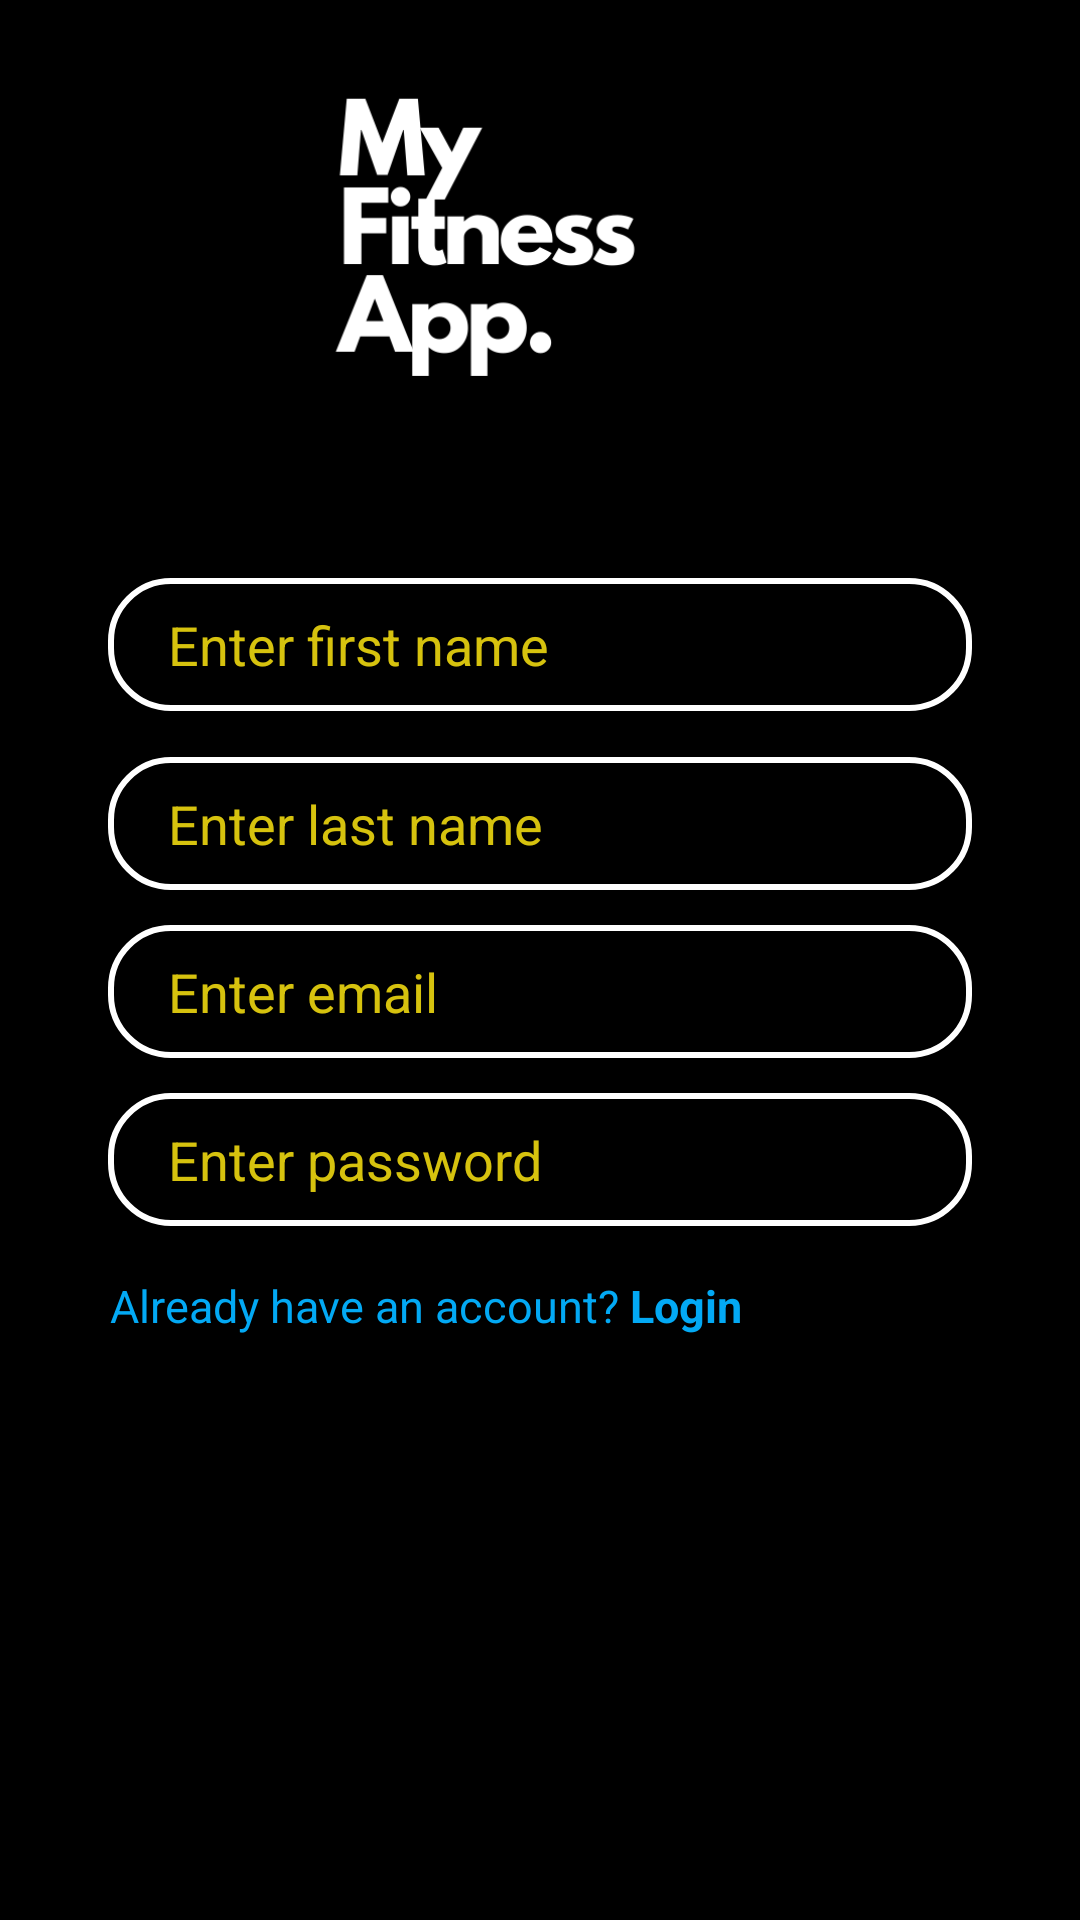

The Android layout XML behind this screen, and the referenced resources:
<!-- AndroidManifest.xml: application theme Theme.MyFitnessApp -->
<!-- res/layout/activity_register.xml -->
<?xml version="1.0" encoding="utf-8"?>
<androidx.constraintlayout.widget.ConstraintLayout xmlns:android="http://schemas.android.com/apk/res/android"
    xmlns:app="http://schemas.android.com/apk/res-auto"
    xmlns:tools="http://schemas.android.com/tools"
    android:layout_width="match_parent"
    android:layout_height="match_parent"
    android:background="@color/black"
    tools:context=".RegisterActivity">

    <EditText
        android:id="@+id/last_name"
        android:layout_width="0dp"
        android:layout_height="wrap_content"
        app:layout_constraintWidth_percent=".8"
        app:layout_constraintVertical_bias=".3"
        app:layout_constraintHorizontal_bias=".5"
        android:textColorHint="@color/teal_200"
        android:textColor="@color/teal_200"
        android:layout_marginTop="105dp"
        android:hint="Enter last name"
        android:background="@drawable/edit_text_bg"
        android:paddingLeft="20dp"
        android:paddingTop="10dp"
        android:paddingBottom="10dp"
        app:layout_constraintBottom_toBottomOf="parent"
        app:layout_constraintEnd_toEndOf="parent"
        app:layout_constraintStart_toStartOf="parent"
        app:layout_constraintTop_toTopOf="parent"
        />

    <EditText
        android:id="@+id/first_name"
        android:layout_width="0dp"
        android:layout_height="wrap_content"
        app:layout_constraintWidth_percent=".8"
        app:layout_constraintVertical_bias=".3"
        android:textColor="@color/teal_200"
        app:layout_constraintHorizontal_bias=".5"
        android:hint="Enter first name"
        android:textColorHint="@color/teal_200"
        android:layout_marginTop="20dp"
        android:background="@drawable/edit_text_bg"
        android:paddingLeft="20dp"
        android:paddingTop="10dp"
        android:paddingBottom="10dp"
        app:layout_constraintBottom_toBottomOf="parent"
        app:layout_constraintEnd_toEndOf="parent"
        app:layout_constraintStart_toStartOf="parent"
        app:layout_constraintTop_toTopOf="parent"
        />

    <EditText
        android:id="@+id/editTextTextEmailAddress"
        android:layout_width="0dp"
        android:layout_height="wrap_content"
        app:layout_constraintWidth_percent=".8"
        app:layout_constraintVertical_bias=".3"
        app:layout_constraintHorizontal_bias=".5"
        android:textColorHint="@color/teal_200"
        android:textColor="@color/teal_200"
        android:layout_marginTop="185dp"
        android:hint="Enter email"
        android:background="@drawable/edit_text_bg"
        android:paddingLeft="20dp"
        android:paddingTop="10dp"
        android:paddingBottom="10dp"
        app:layout_constraintBottom_toBottomOf="parent"
        app:layout_constraintEnd_toEndOf="parent"
        app:layout_constraintStart_toStartOf="parent"
        app:layout_constraintTop_toTopOf="parent"
        />

    <EditText
        android:id="@+id/editTextTextPassword2"
        android:layout_width="0dp"
        android:layout_height="wrap_content"
        app:layout_constraintWidth_percent=".8"
        app:layout_constraintVertical_bias=".3"
        android:textColor="@color/teal_200"
        app:layout_constraintHorizontal_bias=".5"
        android:hint="Enter password"
        android:textColorHint="@color/teal_200"
        android:layout_marginTop="265dp"
        android:background="@drawable/edit_text_bg"
        android:paddingLeft="20dp"
        android:paddingTop="10dp"
        android:paddingBottom="10dp"
        app:layout_constraintBottom_toBottomOf="parent"
        app:layout_constraintEnd_toEndOf="parent"
        app:layout_constraintStart_toStartOf="parent"
        app:layout_constraintTop_toTopOf="parent"
         />

    <TextView
        android:id="@+id/textView2"
        android:layout_width="wrap_content"
        android:layout_height="wrap_content"
        android:text="Already have an account? "
        android:textColor="@color/purple_500"
        android:layout_marginTop="425dp"
        android:layout_marginRight="150dp"
        android:textSize="15dp"
        app:layout_constraintVertical_bias="0"
        app:layout_constraintHorizontal_bias="1"
        app:layout_constraintBottom_toBottomOf="parent"
        app:layout_constraintEnd_toEndOf="parent"
        app:layout_constraintStart_toStartOf="parent"
        app:layout_constraintTop_toTopOf="parent"
         />

    <TextView
        android:id="@+id/textView3"
        android:layout_width="wrap_content"
        android:layout_height="wrap_content"
        android:text="Login "
        android:textColor="@color/purple_500"
        android:textStyle="bold"
        android:layout_marginTop="425dp"
        android:layout_marginRight="109dp"
        android:textSize="15dp"
        app:layout_constraintVertical_bias="0"
        app:layout_constraintHorizontal_bias="1"
        app:layout_constraintBottom_toBottomOf="parent"
        app:layout_constraintEnd_toEndOf="parent"
        app:layout_constraintStart_toStartOf="parent"
        app:layout_constraintTop_toTopOf="parent" />

    <Button
        android:id="@+id/button2"
        android:layout_width="0dp"
        android:layout_height="wrap_content"
        app:layout_constraintWidth_percent=".8"
        app:layout_constraintVertical_bias=".7"
        android:text="Register"
        android:layout_marginTop="200dp"
        android:textSize="16sp"
        android:textStyle="bold"
        android:textColor="@color/black"
        android:background="@drawable/button_bg"
        app:layout_constraintBottom_toBottomOf="parent"
        app:layout_constraintEnd_toEndOf="parent"
        app:layout_constraintStart_toStartOf="parent"
        app:layout_constraintTop_toTopOf="parent"
        />

    <ImageView
        android:id="@+id/imageView3"
        android:layout_width="168dp"
        android:layout_height="346dp"
        android:layout_marginBottom="470dp"
        app:layout_constraintBottom_toBottomOf="parent"
        app:layout_constraintEnd_toEndOf="parent"
        app:layout_constraintStart_toStartOf="parent"
        app:layout_constraintTop_toTopOf="parent"
        app:srcCompat="@drawable/sle" />



</androidx.constraintlayout.widget.ConstraintLayout>
<!-- resources referenced by this layout -->
<resources>
  <color name="black">#FF000000</color>
  <color name="purple_500">#03A9F4</color>
  <color name="teal_200">#D6C20E</color>
  <!-- drawable edit_text_bg (drawable) -->
  <?xml version="1.0" encoding="utf-8"?>
  <shape xmlns:android="http://schemas.android.com/apk/res/android">
  
      <corners android:radius="20dp"/>
      <stroke  android:width="2dp"
          android:color="@color/white"/>
  
  
  </shape>
  <!-- drawable sle: png bitmap (drawable, 19221 bytes) -->
  <style name="Theme.MyFitnessApp" parent="Theme.AppCompat.Light.NoActionBar">
          
          <item name="colorPrimary">@color/purple_500</item>
          <item name="colorPrimaryVariant">@color/purple_700</item>
          <item name="colorOnPrimary">@color/white</item>
          
          <item name="colorSecondary">@color/teal_200</item>
          <item name="colorSecondaryVariant">@color/teal_700</item>
          <item name="colorOnSecondary">@color/black</item>
          
          <item name="android:statusBarColor" tools:targetApi="l">?attr/colorPrimaryVariant</item>
          
      </style>
  <color name="white">#FFFFFF</color>
  <color name="purple_700">#4E25AC</color>
  <color name="teal_700">#FF0000</color>
</resources>
